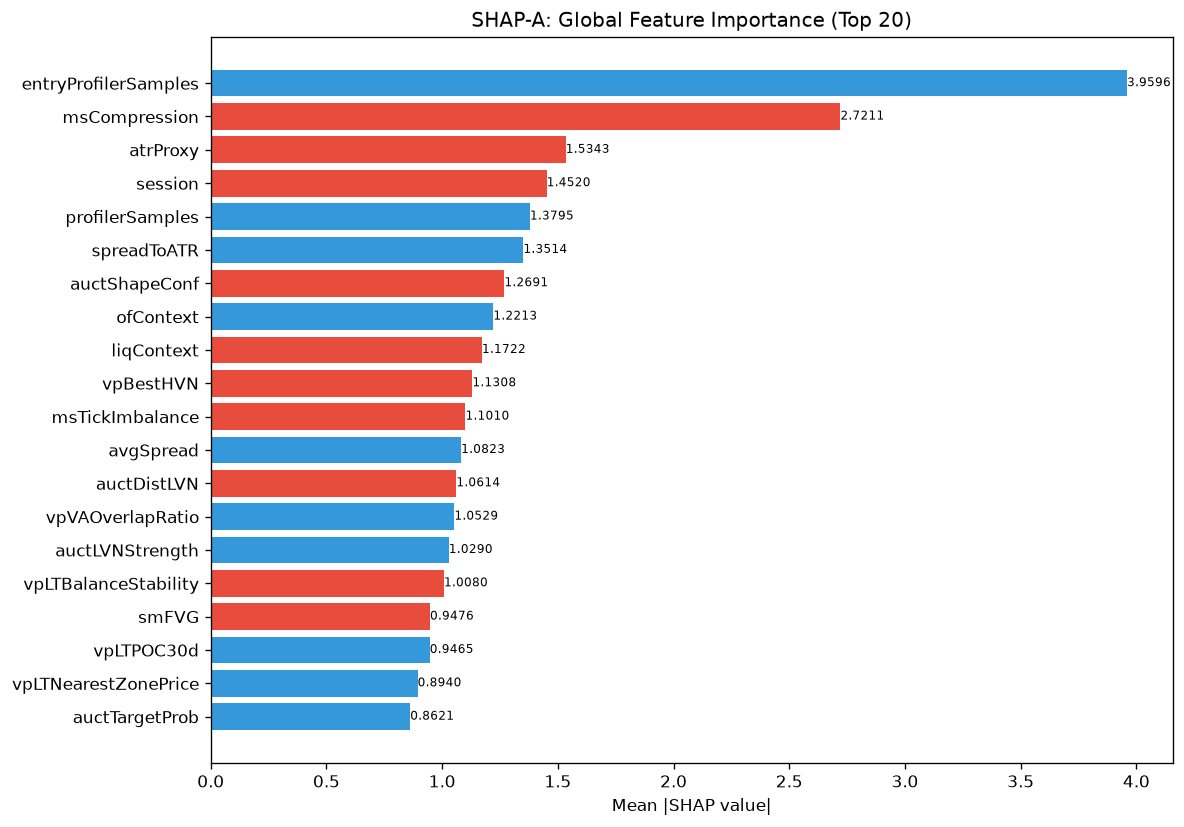

The table this chart was drawn from, first rows:
feature, category, mean_abs_shap, mean_shap, std_shap, rank
entryProfilerSamples, unknown, 3.96, 0.2672, 2.653, 1
msCompression, unknown, 2.721, -0.8325, 4.626, 2
atrProxy, unknown, 1.534, -0.4009, 4.087, 3
session, unknown, 1.452, -0.2496, 1.483, 4
profilerSamples, unknown, 1.379, 0.07497, 0.9389, 5
spreadToATR, unknown, 1.351, 0.2393, 3.758, 6
auctShapeConf, unknown, 1.269, -0.0002334, 0.8948, 7
ofContext, engine_composite, 1.221, 0.02823, 1.724, 8
liqContext, engine_composite, 1.172, -0.1723, 2.115, 9
vpBestHVN, unknown, 1.131, -0.2122, 1.276, 10
msTickImbalance, unknown, 1.101, -0.05064, 3.063, 11
avgSpread, unknown, 1.082, 0.1625, 1.338, 12
auctDistLVN, unknown, 1.061, -0.3512, 1.869, 13
vpVAOverlapRatio, unknown, 1.053, 0.008197, 1.591, 14
auctLVNStrength, unknown, 1.029, 0.2421, 1.775, 15
vpLTBalanceStability, unknown, 1.008, -0.3033, 1.286, 16
smFVG, unknown, 0.9476, -0.1537, 1.086, 17
vpLTPOC30d, unknown, 0.9465, 0.2193, 0.7102, 18
vpLTNearestZonePrice, unknown, 0.894, 0.5038, 2.299, 19
auctTargetProb, unknown, 0.8621, 0.05257, 0.776, 20
entryVpDistLVN, unknown, 0.8386, -0.269, 1.105, 21
ofParticipation, unknown, 0.8079, -0.03445, 1.57, 22
vpPullbackPOC, unknown, 0.8038, 0.07684, 1.013, 23
spreadPoints, unknown, 0.7477, 0.03761, 0.9239, 24
ofDeltaProxy, unknown, 0.7398, -0.2543, 1.67, 25
liqPremDisc, unknown, 0.6977, 0.06636, 1.379, 26
auctRegimeConf, unknown, 0.697, 0.03773, 0.6713, 27
profilerBalMean, unknown, 0.6721, 0.2037, 1.538, 28
liqSessionLiq, unknown, 0.6424, 0.1151, 0.67, 29
auctTradeQuality, unknown, 0.6406, -0.01962, 0.9611, 30
liqEqualHL, unknown, 0.6145, 0.001151, 0.4598, 31
smMitigation, unknown, 0.6089, 0.02979, 0.4543, 32
entryVpVAH, unknown, 0.5649, -0.07316, 0.9918, 33
ofAbsorption, unknown, 0.5004, 0.1871, 1.355, 34
msContext, engine_composite, 0.4866, 0.03981, 1.309, 35
vpLTPOCVelocity, unknown, 0.4674, 0.06884, 0.4481, 36
smZoneQuality, unknown, 0.4587, -0.03521, 0.6693, 37
thesis, unknown, 0.4566, 0.03208, 0.54, 38
entryVpDistHVN, unknown, 0.4502, -0.0668, 0.6332, 39
auctBalance, unknown, 0.4485, 0.04367, 0.9104, 40
entryVpMigrationConf, unknown, 0.4187, -0.1047, 0.4544, 41
auctAcceptance, unknown, 0.4152, -0.01569, 0.6612, 42
vpLTAcceptanceAtPrice, unknown, 0.3982, 0.02789, 0.7191, 43
entryVpPOC, unknown, 0.3827, 0.1097, 1.226, 44
auctExpReward, unknown, 0.3618, -0.005064, 0.3608, 45
profilerTQMean, unknown, 0.3582, 0.04848, 0.8551, 46
ofFlowIntensity, unknown, 0.3424, -0.04244, 0.7927, 47
structDistATR, unknown, 0.3363, -0.03324, 0.3537, 48
entryVpVAL, unknown, 0.3262, -0.1003, 0.5851, 49
msSpreadScore, unknown, 0.323, 0.00817, 0.3391, 50
liqSweep, unknown, 0.3202, -0.1542, 1.241, 51
vpLTPOC10d, unknown, 0.3151, 0.06398, 0.4075, 52
vpLTMajorHVNStrength, unknown, 0.2918, -0.03786, 0.5449, 53
profilerMigMean, unknown, 0.2873, 0.02366, 0.5198, 54
auctTargetConf, unknown, 0.2828, 0.07198, 0.3826, 55
vpBestHVNScore, unknown, 0.2822, 0.008943, 0.4888, 56
vpCompVAH, unknown, 0.2778, 0.01253, 0.4312, 57
auctContinuation, unknown, 0.2671, 0.03988, 0.4782, 58
auctExhaustion, unknown, 0.2658, -0.0339, 0.6364, 59
entryAuctRegimeConf, unknown, 0.2643, 0.03455, 0.335, 60
... 112 more rows
